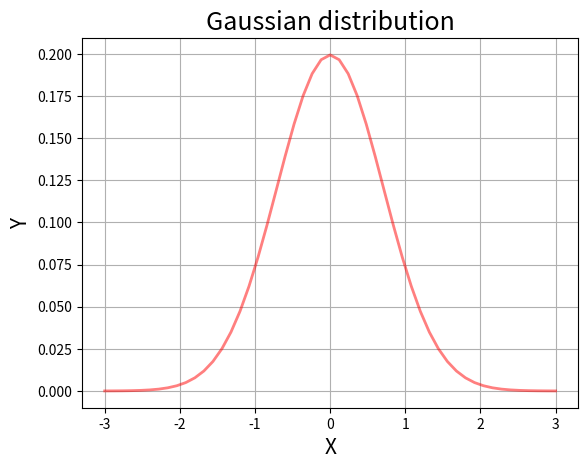

This chart was generated by the following Python code:
import matplotlib as mpl
import matplotlib.pyplot as plt
import numpy as np

# 设置Matplotlib图形的全局默认大小
# plt.rc('figure', figsize=(10, 5))

##高斯分布函数
import math

if __name__ == '__main__':
    mu = 0
    sigma = 1
    x = np.linspace(mu - 3 * sigma, mu + 3 * sigma, 51)  # 51个数
    y = np.exp(-(x - mu) ** 2) / (2 * sigma ** 2) / math.sqrt(2 * math.pi * sigma ** 2)
    plt.figure(facecolor='w')  # 背景白色
    plt.plot(x, y, 'r-', alpha=0.5, linewidth=2, markeredgecolor='k')
    plt.xlabel('X', fontsize=15)  # 坐标轴
    plt.ylabel('Y', fontsize=15)  # 坐标轴
    plt.title('Gaussian distribution', fontsize=18)  # 标题
    # plt.fill_between(x, 0, y, color='b', alpha=0.5)  ##0是函数着色范围
    plt.grid(True)  # 方框
    plt.show()